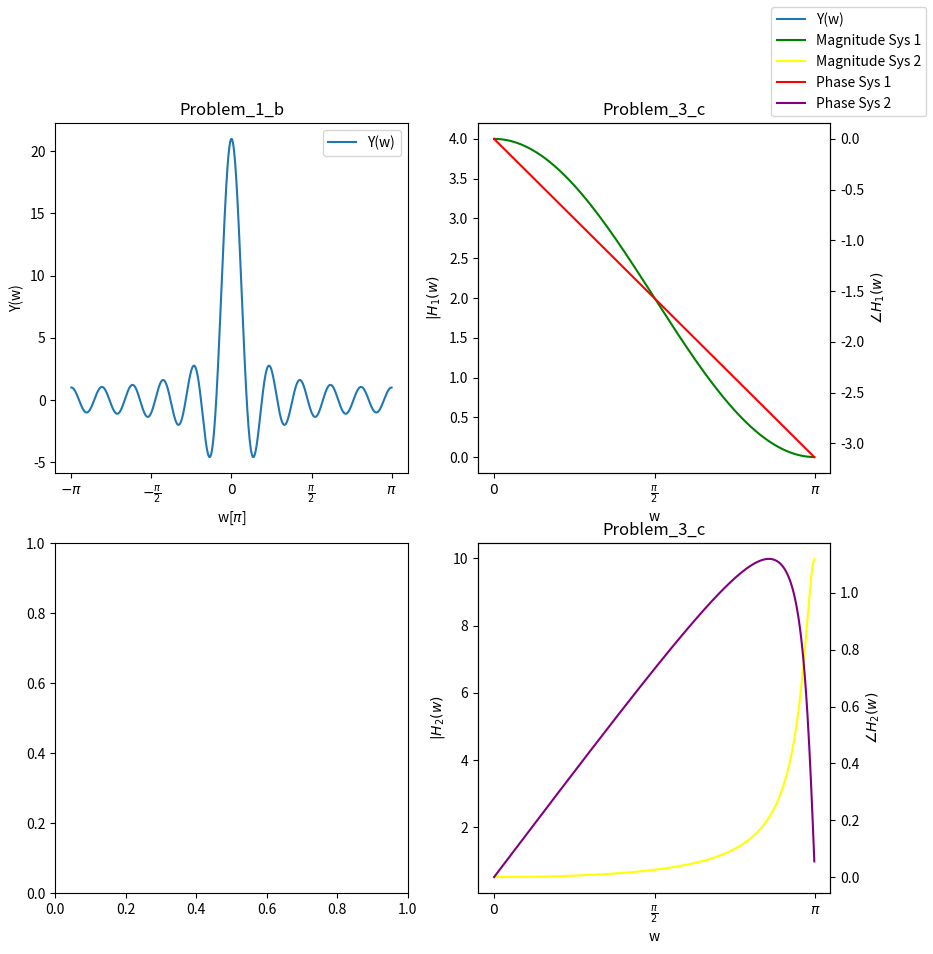

This figure's Python source:
import matplotlib.pyplot as plt 
import numpy as np 
from scipy import signal

M = 10 
w = np.linspace(-np.pi, np.pi, 1000)
Y = np.sin(w*(M + 1/2))/(np.sin(w/2))

fig, ax = plt.subplots(2,2, figsize=(10,10))
ax[0,0].plot(w,Y,label="Y(w)")
ax[0,0].set_xlabel(r"w[$\pi$]")
ax[0,0].set_ylabel("Y(w)")
ax[0,0].set_title("Problem_1_b")
ax[0,0].legend()
tick_positions = [-np.pi, -np.pi/2, 0, np.pi/2, np.pi]
tick_labels = [r'$-\pi$', r'$-\frac{\pi}{2}$', r'$0$', r'$\frac{\pi}{2}$', r'$\pi$']
ax[0,0].set_xticks(tick_positions)
ax[0,0].set_xticklabels(tick_labels)


# Problem 3 
# System 1:
# sum a_k y_k[n] = sum b_k x_k[n]

a_1 = [1]
b_1 = [1, 2, 1]

w1, h1 = signal.freqz(b_1, a_1)
mag_1 = np.abs(h1)
phase_1 = np.unwrap(np.angle(h1))


ax[0,1].plot(w1, mag_1, label="Magnitude Sys 1", color="green")
ax[0,1].set_xlabel(r"w")
ax[0,1].set_ylabel(r"$|H_1(w)$")
tick_positions = [0, np.pi/2, np.pi]
tick_labels = [r'$0$', r'$\frac{\pi}{2}$', r'$\pi$']
ax[0,1].set_xticks(tick_positions)
ax[0,1].set_xticklabels(tick_labels)

ax1_2 = ax[0,1].twinx()
ax1_2.plot(w1, phase_1, label="Phase Sys 1", color="red")
ax1_2.set_ylabel(r"$\angle H_1(w)$")

ax[0,1].set_title("Problem_3_c")

a_2 = [1, 0.9]
b_2 = [1]

w2, h2 = signal.freqz(b_2, a_2)
mag_2 = np.abs(h2)
phase_2 = np.angle(h2)

ax[1,1].plot(w2, mag_2, label="Magnitude Sys 2", color="yellow")
ax[1,1].set_xlabel(r"w")
ax[1,1].set_ylabel(r"$|H_2(w)$")
tick_positions = [0, np.pi/2, np.pi]
tick_labels = [r'$0$', r'$\frac{\pi}{2}$', r'$\pi$']
ax[1,1].set_xticks(tick_positions)
ax[1,1].set_xticklabels(tick_labels)

ax2_2 = ax[1,1].twinx()
ax2_2.plot(w2, phase_2, label="Phase Sys 2", color="purple")
ax2_2.set_ylabel(r"$\angle H_2(w)$")

ax[1,1].set_title("Problem_3_c")

fig.legend()
plt.savefig("Problem_1_b.png")
